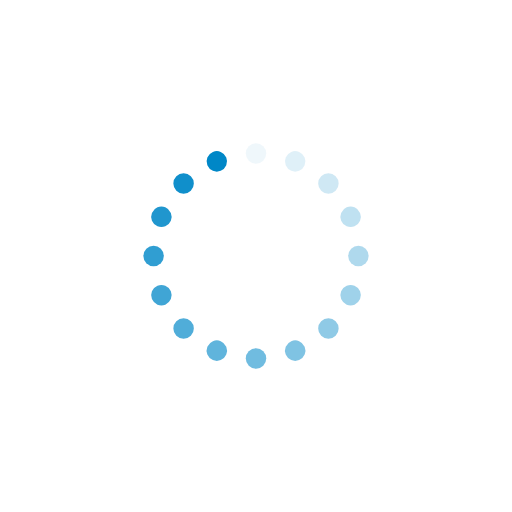
t = 0.00 s
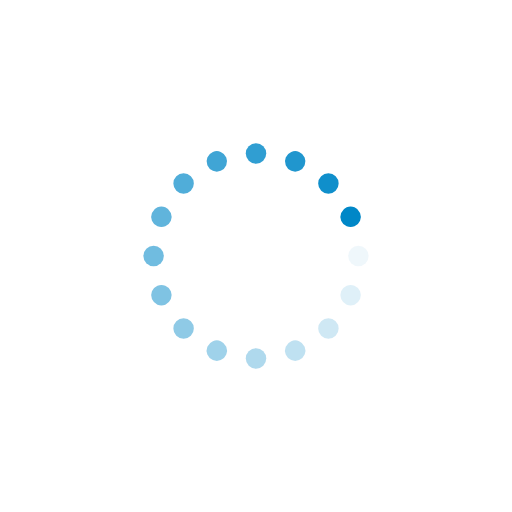
t = 0.25 s
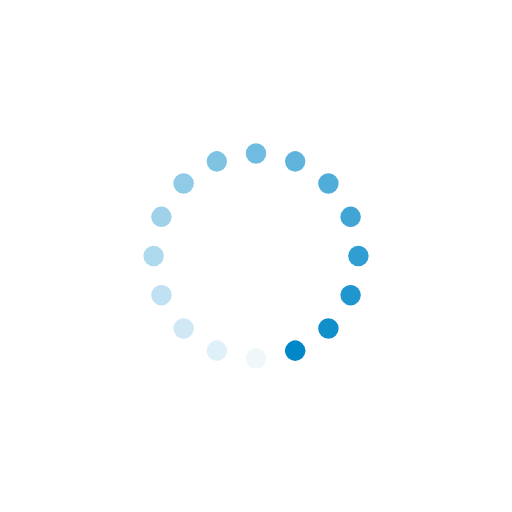
t = 0.50 s
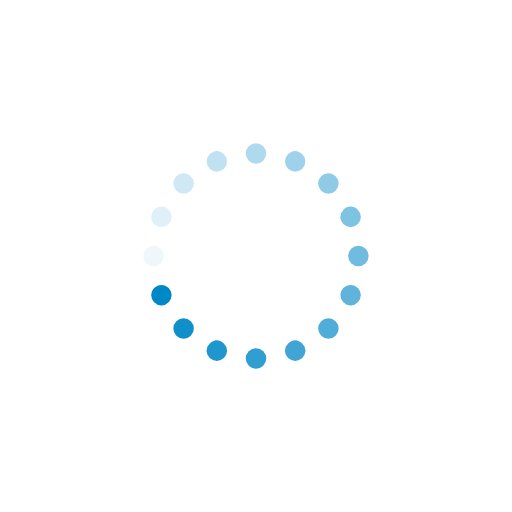
t = 0.75 s

The animated SVG that drew these frames (rendered in a browser with its animation timeline set to each time). Animation: 16 SMIL elements (animate=16); one cycle of 1.00 s, repeats indefinitely.

<svg xmlns="http://www.w3.org/2000/svg" viewBox="0 0 100 100" preserveAspectRatio="xMidYMid" width="598" height="598" style="shape-rendering: auto; display: block;" xmlns:xlink="http://www.w3.org/1999/xlink"><g><g transform="rotate(0 50 50)">
  <rect fill="#0087c7" height="4" width="4" ry="2" rx="2" y="28" x="48">
    <animate repeatCount="indefinite" begin="-0.9375s" dur="1s" keyTimes="0;1" values="1;0" attributeName="opacity"></animate>
  </rect>
</g><g transform="rotate(22.5 50 50)">
  <rect fill="#0087c7" height="4" width="4" ry="2" rx="2" y="28" x="48">
    <animate repeatCount="indefinite" begin="-0.875s" dur="1s" keyTimes="0;1" values="1;0" attributeName="opacity"></animate>
  </rect>
</g><g transform="rotate(45 50 50)">
  <rect fill="#0087c7" height="4" width="4" ry="2" rx="2" y="28" x="48">
    <animate repeatCount="indefinite" begin="-0.8125s" dur="1s" keyTimes="0;1" values="1;0" attributeName="opacity"></animate>
  </rect>
</g><g transform="rotate(67.5 50 50)">
  <rect fill="#0087c7" height="4" width="4" ry="2" rx="2" y="28" x="48">
    <animate repeatCount="indefinite" begin="-0.75s" dur="1s" keyTimes="0;1" values="1;0" attributeName="opacity"></animate>
  </rect>
</g><g transform="rotate(90 50 50)">
  <rect fill="#0087c7" height="4" width="4" ry="2" rx="2" y="28" x="48">
    <animate repeatCount="indefinite" begin="-0.6875s" dur="1s" keyTimes="0;1" values="1;0" attributeName="opacity"></animate>
  </rect>
</g><g transform="rotate(112.5 50 50)">
  <rect fill="#0087c7" height="4" width="4" ry="2" rx="2" y="28" x="48">
    <animate repeatCount="indefinite" begin="-0.625s" dur="1s" keyTimes="0;1" values="1;0" attributeName="opacity"></animate>
  </rect>
</g><g transform="rotate(135 50 50)">
  <rect fill="#0087c7" height="4" width="4" ry="2" rx="2" y="28" x="48">
    <animate repeatCount="indefinite" begin="-0.5625s" dur="1s" keyTimes="0;1" values="1;0" attributeName="opacity"></animate>
  </rect>
</g><g transform="rotate(157.5 50 50)">
  <rect fill="#0087c7" height="4" width="4" ry="2" rx="2" y="28" x="48">
    <animate repeatCount="indefinite" begin="-0.5s" dur="1s" keyTimes="0;1" values="1;0" attributeName="opacity"></animate>
  </rect>
</g><g transform="rotate(180 50 50)">
  <rect fill="#0087c7" height="4" width="4" ry="2" rx="2" y="28" x="48">
    <animate repeatCount="indefinite" begin="-0.4375s" dur="1s" keyTimes="0;1" values="1;0" attributeName="opacity"></animate>
  </rect>
</g><g transform="rotate(202.5 50 50)">
  <rect fill="#0087c7" height="4" width="4" ry="2" rx="2" y="28" x="48">
    <animate repeatCount="indefinite" begin="-0.375s" dur="1s" keyTimes="0;1" values="1;0" attributeName="opacity"></animate>
  </rect>
</g><g transform="rotate(225 50 50)">
  <rect fill="#0087c7" height="4" width="4" ry="2" rx="2" y="28" x="48">
    <animate repeatCount="indefinite" begin="-0.3125s" dur="1s" keyTimes="0;1" values="1;0" attributeName="opacity"></animate>
  </rect>
</g><g transform="rotate(247.5 50 50)">
  <rect fill="#0087c7" height="4" width="4" ry="2" rx="2" y="28" x="48">
    <animate repeatCount="indefinite" begin="-0.25s" dur="1s" keyTimes="0;1" values="1;0" attributeName="opacity"></animate>
  </rect>
</g><g transform="rotate(270 50 50)">
  <rect fill="#0087c7" height="4" width="4" ry="2" rx="2" y="28" x="48">
    <animate repeatCount="indefinite" begin="-0.1875s" dur="1s" keyTimes="0;1" values="1;0" attributeName="opacity"></animate>
  </rect>
</g><g transform="rotate(292.5 50 50)">
  <rect fill="#0087c7" height="4" width="4" ry="2" rx="2" y="28" x="48">
    <animate repeatCount="indefinite" begin="-0.125s" dur="1s" keyTimes="0;1" values="1;0" attributeName="opacity"></animate>
  </rect>
</g><g transform="rotate(315 50 50)">
  <rect fill="#0087c7" height="4" width="4" ry="2" rx="2" y="28" x="48">
    <animate repeatCount="indefinite" begin="-0.0625s" dur="1s" keyTimes="0;1" values="1;0" attributeName="opacity"></animate>
  </rect>
</g><g transform="rotate(337.5 50 50)">
  <rect fill="#0087c7" height="4" width="4" ry="2" rx="2" y="28" x="48">
    <animate repeatCount="indefinite" begin="0s" dur="1s" keyTimes="0;1" values="1;0" attributeName="opacity"></animate>
  </rect>
</g><g></g></g><!-- [ldio] generated by https://loading.io --></svg>
